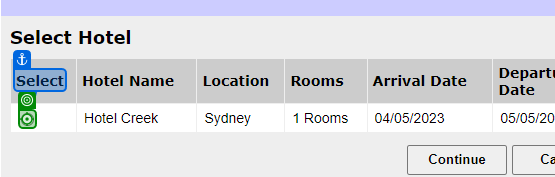
Workflow: TC109

Step 1: click on the text box in window 'Adactin.com - Select Hotel' (chrome.exe)

Step 2: click on the text box 'continue' in window 'Adactin.com - Select Hotel' (chrome.exe) (no picture)

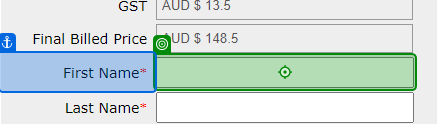
Step 3: type "Firstname.ToString()" into the text box 'first_name' in window 'Adactin.com - Book A Hotel' (chrome.exe)

Step 4: type "Lastname.ToString()" into the text box 'last_name' in window 'Adactin.com - Book A Hotel' (chrome.exe) (no picture)

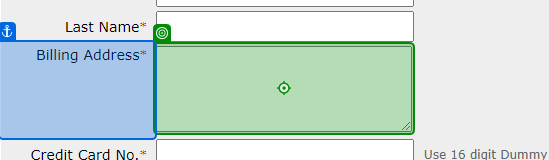
Step 5: type "Billingadd.ToString()" into the text box 'address' in window 'Adactin.com - Book A Hotel' (chrome.exe)

Step 6: type "cardnumber.ToString()" into the text box 'cc_num' in window 'Adactin.com - Book A Hotel' (chrome.exe) (no picture)

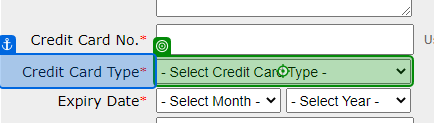
Step 7: select "Master Card" in the drop-down 'cc_type' in window 'Adactin.com - Book A Hotel' (chrome.exe)

Step 8: select "August" in the drop-down 'cc_exp_month' in window 'Adactin.com - Book A Hotel' (chrome.exe) (no picture)

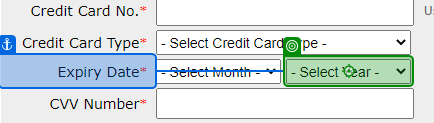
Step 9: select "2022" in the drop-down 'cc_exp_year' in window 'Adactin.com - Book A Hotel' (chrome.exe)

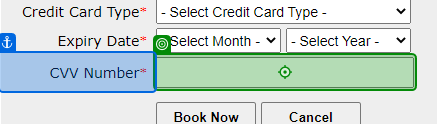
Step 10: type "CVV.ToString()" into the text box 'cc_cvv' in window 'Adactin.com - Book A Hotel' (chrome.exe)

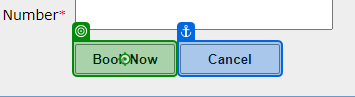
Step 11: click on the text box 'book_now' in window 'Adactin.com - Book A Hotel' (chrome.exe)

Step 12: logoutscreen in window 'Adactin.com - Hotel Booking Confirmation' (chrome.exe) (no picture)

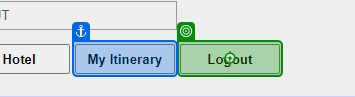
Step 13: click on the text box 'logout' in window 'Adactin.com - Hotel Booking Confirmation' (chrome.exe)

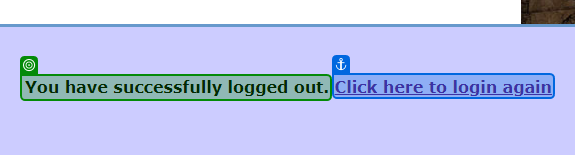
Step 14: get-text from 'Click here'
